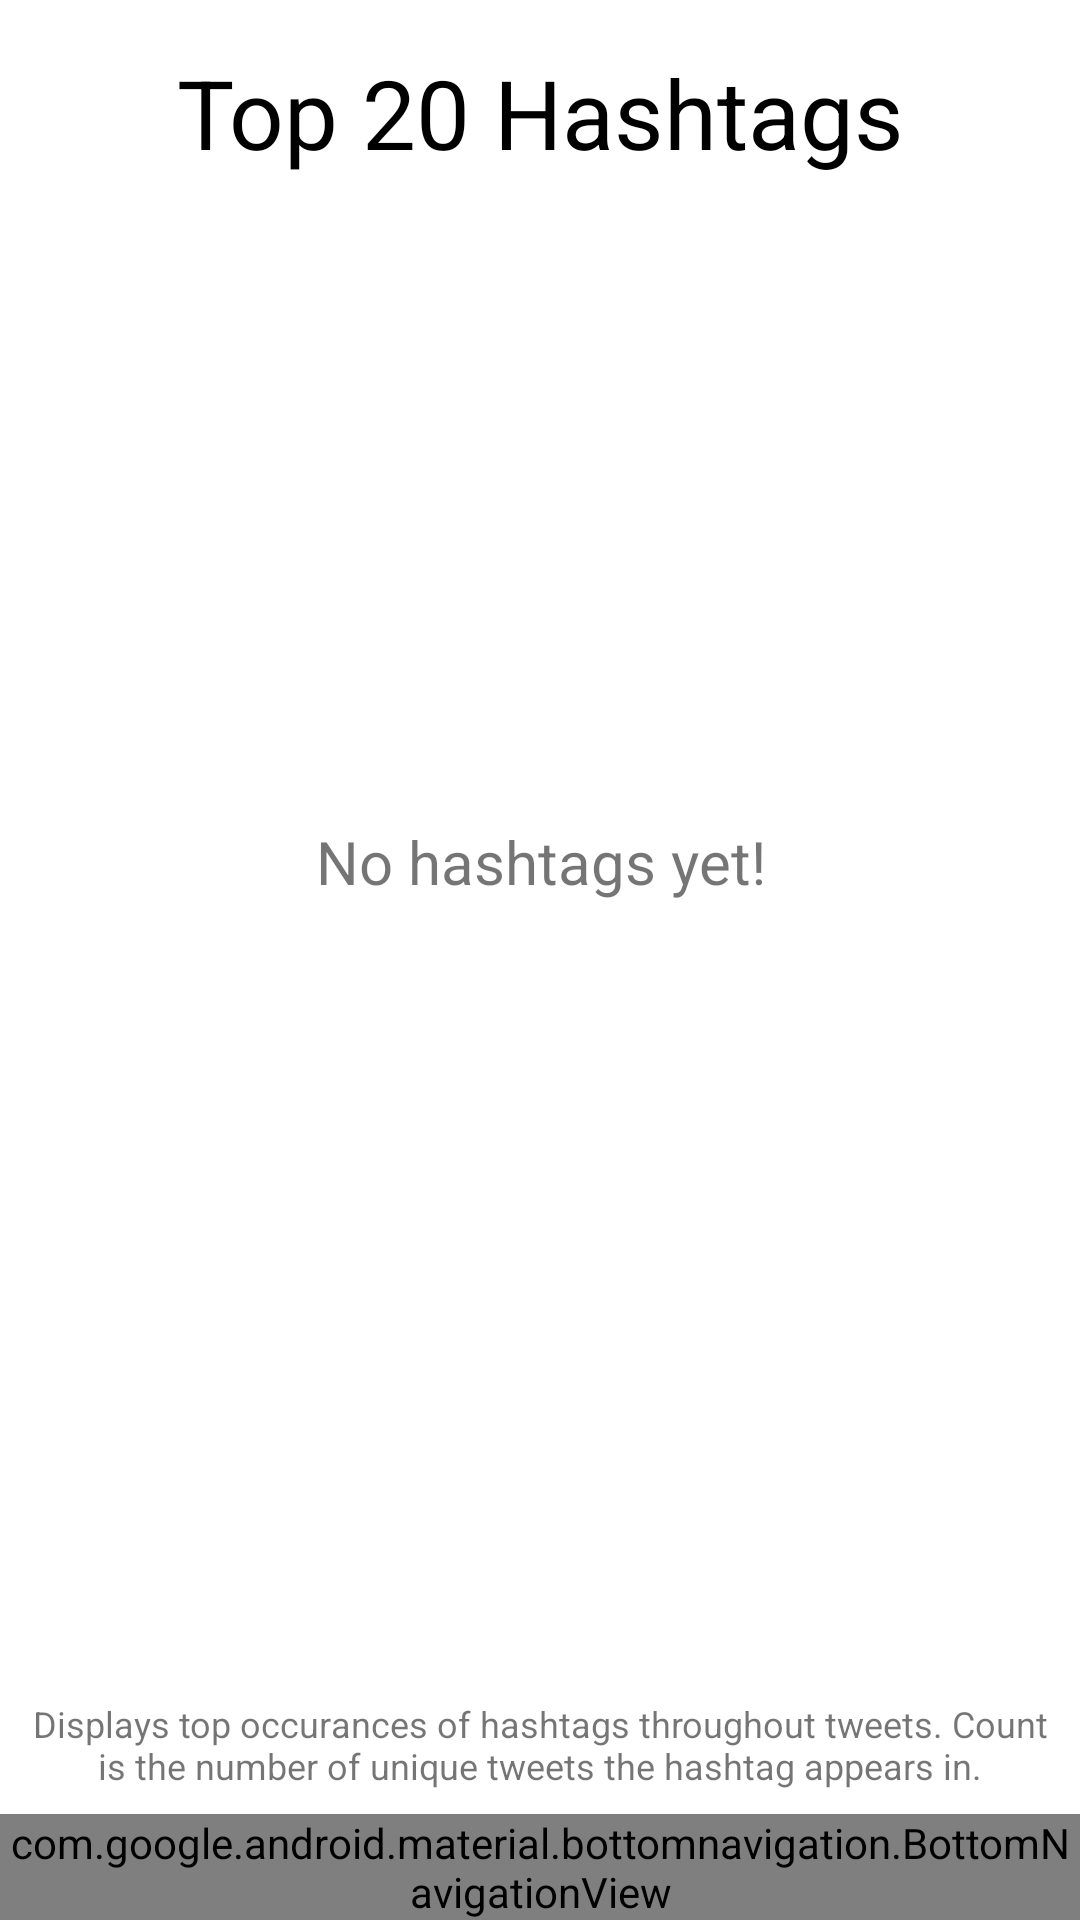

This screen was rendered from an Android layout file. Write that file and the resources it references.
<!-- AndroidManifest.xml: application theme Theme.FireTweet -->
<!-- res/layout/fragment_trending.xml -->
<?xml version="1.0" encoding="utf-8"?>
<androidx.constraintlayout.widget.ConstraintLayout xmlns:android="http://schemas.android.com/apk/res/android"
    xmlns:app="http://schemas.android.com/apk/res-auto"
    xmlns:tools="http://schemas.android.com/tools"
    android:layout_width="match_parent"
    android:layout_height="match_parent"
    tools:context=".ui.trending.TrendingFragment">

    <TextView
        android:id="@+id/titleText"
        android:layout_width="match_parent"
        android:layout_height="wrap_content"
        android:paddingTop="16dp"
        android:textSize="32sp"
        android:gravity="center"
        android:textColor="@android:color/black"
        android:background="@android:color/transparent"
        android:text="Top 20 Hashtags"
        android:textAlignment="center"
        app:layout_constraintTop_toTopOf="parent"
        app:layout_constraintStart_toStartOf="parent"
        app:layout_constraintEnd_toEndOf="parent"/>

    <TextView
        android:id="@+id/text_trending"
        android:layout_width="match_parent"
        android:layout_height="wrap_content"
        android:layout_marginStart="8dp"
        android:layout_marginTop="8dp"
        android:layout_marginEnd="8dp"
        android:textAlignment="center"
        android:textSize="20sp"
        android:text="No hashtags yet!"
        app:layout_constraintBottom_toTopOf="@+id/infoText"
        app:layout_constraintEnd_toEndOf="parent"
        app:layout_constraintStart_toStartOf="parent"
        app:layout_constraintTop_toTopOf="parent" />

    <TextView
        android:id="@+id/infoText"
        android:layout_width="match_parent"
        android:layout_height="wrap_content"
        android:layout_marginStart="8dp"
        android:layout_marginTop="8dp"
        android:layout_marginEnd="8dp"
        android:textAlignment="center"
        android:textSize="12sp"
        android:layout_marginBottom="8dp"
        android:text="Displays top occurances of hashtags throughout tweets. Count is the number of unique tweets the hashtag appears in."
        app:layout_constraintBottom_toTopOf="@+id/bottomNavMenu"
        app:layout_constraintEnd_toEndOf="parent"
        app:layout_constraintStart_toStartOf="parent" />

    <com.google.android.material.bottomnavigation.BottomNavigationView
        android:id="@+id/bottomNavMenu"
        android:layout_width="match_parent"
        android:layout_height="wrap_content"
        app:layout_constraintBottom_toBottomOf="parent"
        app:layout_constraintEnd_toEndOf="parent"
        app:layout_constraintStart_toStartOf="parent"
        app:menu="@menu/bottom_nav_menu" />

</androidx.constraintlayout.widget.ConstraintLayout>
<!-- resources referenced by this layout -->
<resources>
  <style name="Theme.FireTweet" parent="Theme.MaterialComponents.DayNight.DarkActionBar">
          
          <item name="colorPrimary">@color/orange_500</item>
          <item name="colorPrimaryVariant">@color/orange_700</item>
          <item name="colorOnPrimary">@color/white</item>
          
          <item name="colorSecondary">@color/orange_500</item>
          <item name="colorSecondaryVariant">@color/orange_500</item>
          <item name="colorOnSecondary">@color/black</item>
          
          <item name="android:statusBarColor">?attr/colorPrimaryVariant</item>
          
      </style>
  <color name="orange_500">#FFFF8C00</color>
  <color name="orange_700">#FFFF7000</color>
  <color name="white">#FFFFFFFF</color>
  <color name="black">#FF000000</color>
</resources>
